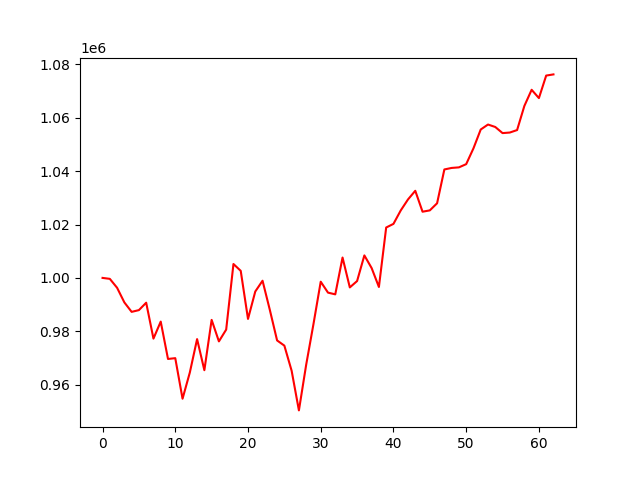

Values plotted in this chart, from the file beside it:
, 0
0, 1000000
1, 999647
2, 996302
3, 990817
4, 987277
5, 987931
6, 990710
7, 977254
8, 983628
9, 969628
10, 969929
11, 954735
12, 964532
13, 977068
14, 965414
15, 984270
16, 976214
17, 980637
18, 1005206
19, 1002645
20, 984629
21, 994899
22, 998941
23, 988030
24, 976570
25, 974619
26, 965207
27, 950355
28, 967467
29, 982671
30, 998578
31, 994480
32, 993837
33, 1007634
34, 996440
35, 998822
36, 1008430
37, 1003682
38, 996600
39, 1018880
40, 1020242
41, 1025271
42, 1029401
43, 1032640
44, 1024804
45, 1025300
46, 1027965
47, 1040635
48, 1041204
49, 1041417
50, 1042621
51, 1048543
52, 1055604
53, 1057468
54, 1056548
55, 1054257
56, 1054467
57, 1055396
58, 1064430
59, 1070486
... 3 more rows
